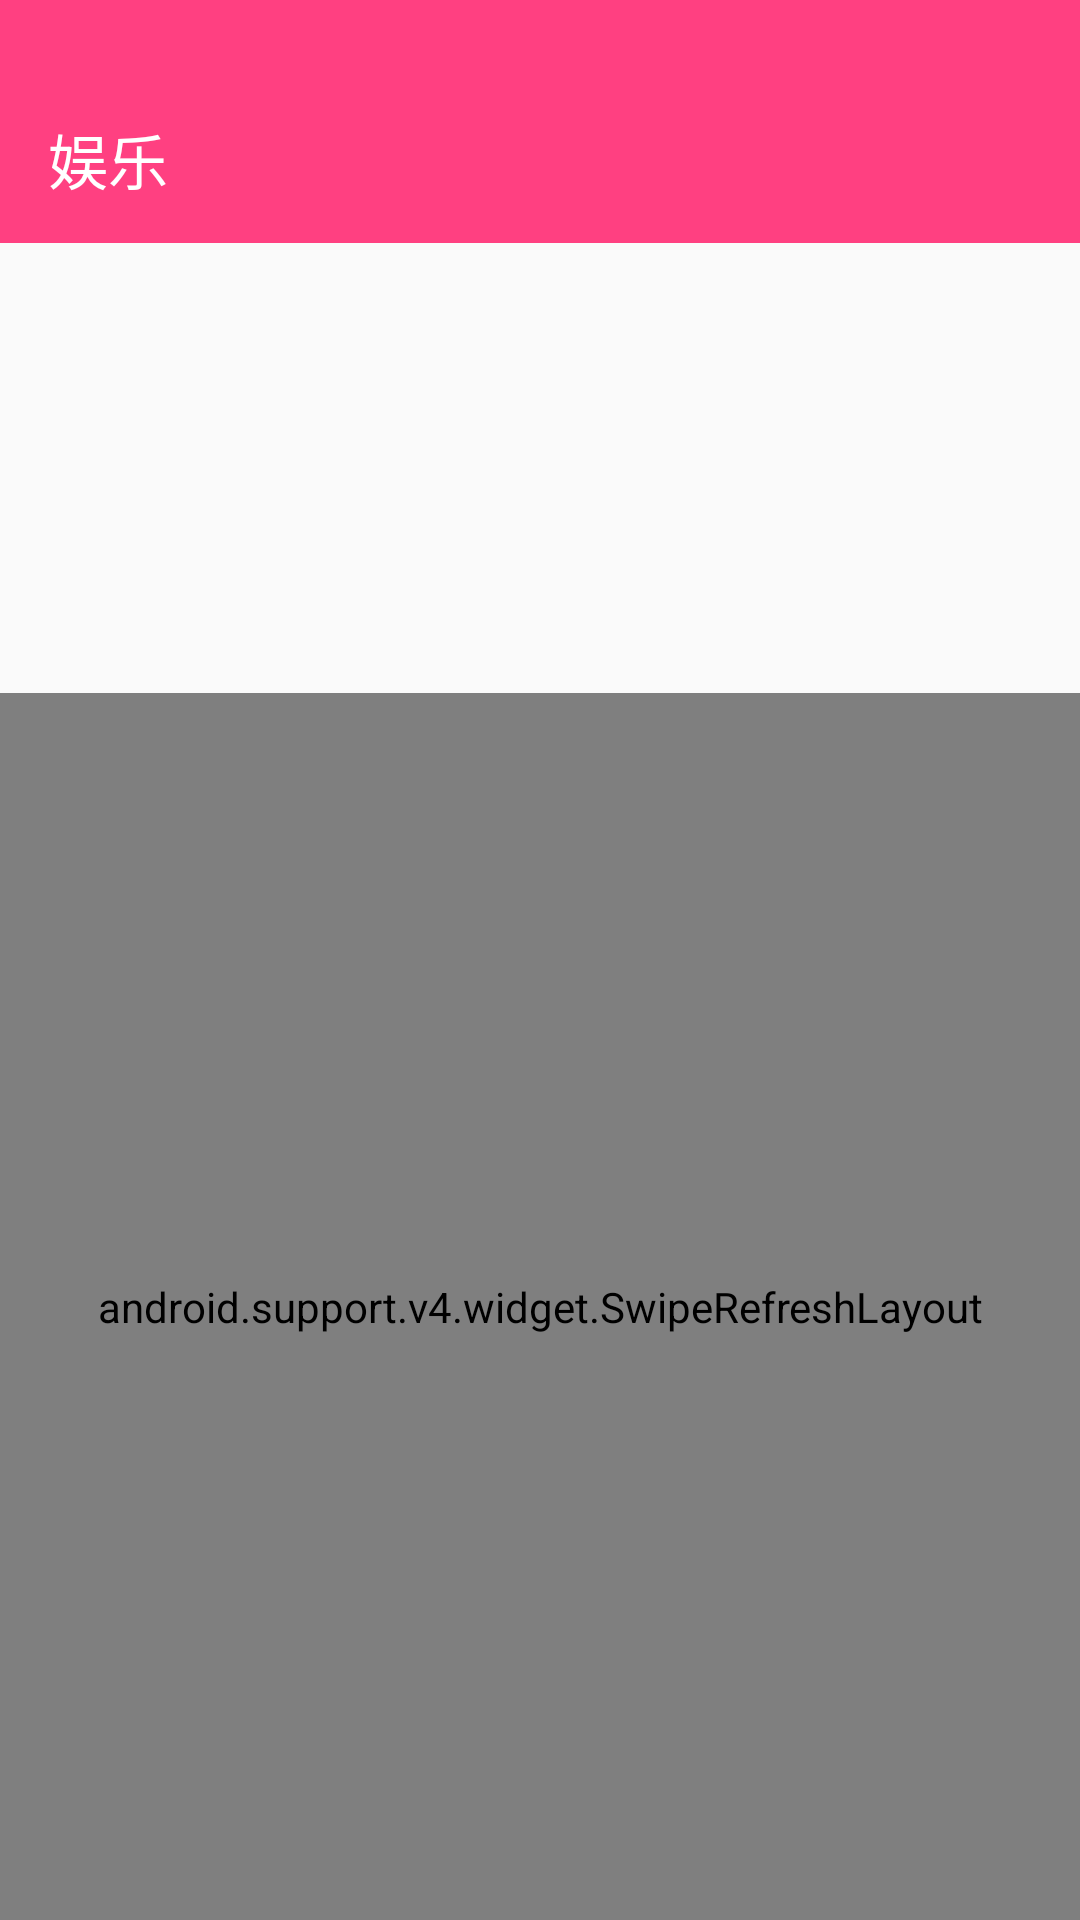

Here is an Android app screen rendered from its layout file. Give the layout XML and the strings, colors and styles it references.
<!-- AndroidManifest.xml: application theme AppTheme -->
<!-- res/layout/activity_label_entertainment.xml -->
<?xml version="1.0" encoding="utf-8"?>
<android.support.constraint.ConstraintLayout xmlns:android="http://schemas.android.com/apk/res/android"
    xmlns:app="http://schemas.android.com/apk/res-auto"
    xmlns:tools="http://schemas.android.com/tools"
    android:layout_width="match_parent"
    android:layout_height="match_parent"
    tools:context="com.graduation.fuyu.ilive.LabelEntertainmentActivity">
    <LinearLayout
        android:layout_width="match_parent"
        android:layout_height="match_parent"
        android:orientation="vertical">
        <View
            android:layout_width="match_parent"
            android:layout_height="25dp"
            android:background="@color/colorAccent"
            />
        <android.support.v7.widget.Toolbar
            android:id="@+id/activity_label_entertainment_toolbar"
            android:layout_width="match_parent"
            android:layout_height="wrap_content"
            android:background="@color/colorAccent"
            app:navigationIcon="@drawable/ic_arrow_back_white_24dp"
            app:title="娱乐"
            android:theme="@style/AppTheme.TransparentStatusBar"
            app:titleTextColor="@color/colorWhite">
        </android.support.v7.widget.Toolbar>
        <FrameLayout
            android:layout_width="match_parent"
            android:layout_height="wrap_content">
            <android.support.v7.widget.RecyclerView
                android:id="@+id/activity_label_entertainment_rv_already"
                android:layout_width="match_parent"
                android:layout_height="150dp"
                android:layout_marginEnd="30dp">
            </android.support.v7.widget.RecyclerView>
            <android.support.v7.widget.RecyclerView
                android:id="@+id/activity_label_entertainment_rv_small"
                android:layout_width="match_parent"
                android:layout_height="50dp"
                android:layout_marginEnd="30dp"
                android:visibility="gone">
            </android.support.v7.widget.RecyclerView>
            <ImageView
                android:id="@+id/activity_label_entertainment_iv_arrow"
                android:layout_width="wrap_content"
                android:layout_height="wrap_content"
                android:layout_gravity="bottom|end"
                android:src="@drawable/arrow_selector"
                />
        </FrameLayout>


        <RelativeLayout
            android:layout_width="match_parent"
            android:layout_height="match_parent">
            <View
                android:layout_width="match_parent"
                android:layout_height="1dp"
                android:background="@color/colorGrey666666"/>
            <android.support.v4.widget.SwipeRefreshLayout
                android:id="@+id/activity_label_entertainment_swipe"
                android:layout_width="match_parent"
                android:layout_height="match_parent">
                <android.support.v7.widget.RecyclerView
                    android:id="@+id/activity_label_entertainment_rv_card"
                    android:layout_width="match_parent"
                    android:layout_height="match_parent">
                </android.support.v7.widget.RecyclerView>
            </android.support.v4.widget.SwipeRefreshLayout>

        </RelativeLayout>

    </LinearLayout>
</android.support.constraint.ConstraintLayout>
<!-- resources referenced by this layout -->
<resources>
  <color name="colorAccent">#FF4081</color>
  <color name="colorGrey666666">#666666</color>
  <color name="colorWhite">#FFFFFF</color>
  <!-- drawable arrow_selector (drawable) -->
  <?xml version="1.0" encoding="utf-8"?>
  <selector xmlns:android="http://schemas.android.com/apk/res/android">
  
      <item android:drawable="@drawable/ic_keyboard_arrow_down_black_24dp" android:state_selected="true"/>
      <item android:drawable="@drawable/ic_keyboard_arrow_up_black_24dp" android:state_selected="false"/>
  </selector>
  <style name="AppTheme.TransparentStatusBar">
          <item name="android:windowTranslucentStatus">true</item>
      </style>
  <style name="AppTheme" parent="Theme.AppCompat.Light.DarkActionBar">
          
          <item name="colorPrimary">@color/colorPrimary</item>
          <item name="colorPrimaryDark">@color/colorPrimaryDark</item>
          <item name="colorAccent">@color/colorAccent</item>
  
          <item name="windowActionBar">false</item>
          <item name="android:windowNoTitle">true</item>
          <item name="windowNoTitle">true</item>
          <item name="drawerArrowStyle">@style/AppTheme.DrawerArrowToggle</item>
      </style>
  <!-- drawable ic_keyboard_arrow_up_black_24dp (drawable) -->
  <vector xmlns:android="http://schemas.android.com/apk/res/android"
          android:width="24dp"
          android:height="24dp"
          android:viewportWidth="24.0"
          android:viewportHeight="24.0">
      <path
          android:fillColor="#666666"
          android:pathData="M7.41,15.41L12,10.83l4.59,4.58L18,14l-6,-6 -6,6z"/>
  </vector>
  <color name="colorPrimary">#3F51B5</color>
  <color name="colorPrimaryDark">#303F9F</color>
  <style name="AppTheme.DrawerArrowToggle" parent="Base.Widget.AppCompat.DrawerArrowToggle">
          <item name="color">@android:color/white</item>
      </style>
</resources>
